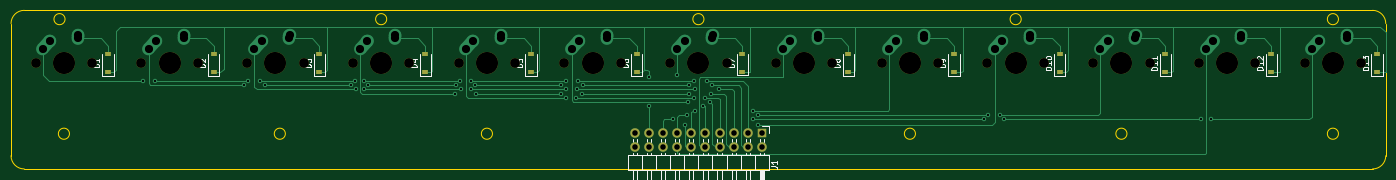
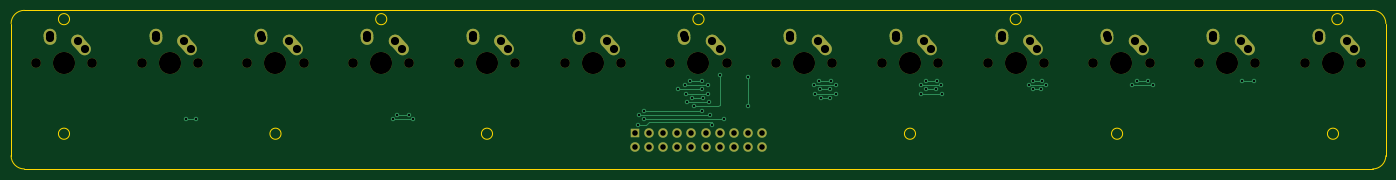
Circuit board: 11 layer files. Board 247.6 x 28.6 mm.
- bottom_copper: Function Keys PCB-B_Cu.gbl (7003 bytes)
- bottom_mask: Function Keys PCB-B_Mask.gbs (4290 bytes)
- paste: Function Keys PCB-B_Paste.gbp (500 bytes)
- bottom_silk: Function Keys PCB-B_Silkscreen.gbo (4293 bytes)
- outline: Function Keys PCB-Edge_Cuts.gm1 (1987 bytes)
- top_copper: Function Keys PCB-F_Cu.gtl (16765 bytes)
- top_mask: Function Keys PCB-F_Mask.gts (2887 bytes)
- paste: Function Keys PCB-F_Paste.gtp (1175 bytes)
- top_silk: Function Keys PCB-F_Silkscreen.gto (19200 bytes)
- drill: Function Keys PCB-NPTH.drl (1055 bytes)
- drill: Function Keys PCB-PTH.drl (2608 bytes)

=== bottom_copper: Function Keys PCB-B_Cu.gbl (7003 bytes, source omitted) ===
=== bottom_mask: Function Keys PCB-B_Mask.gbs ===
G04 #@! TF.GenerationSoftware,KiCad,Pcbnew,(6.0.9)*
G04 #@! TF.CreationDate,2023-04-02T22:47:36-05:00*
G04 #@! TF.ProjectId,Function Keys PCB,46756e63-7469-46f6-9e20-4b6579732050,rev?*
G04 #@! TF.SameCoordinates,Original*
G04 #@! TF.FileFunction,Soldermask,Bot*
G04 #@! TF.FilePolarity,Negative*
%FSLAX46Y46*%
G04 Gerber Fmt 4.6, Leading zero omitted, Abs format (unit mm)*
G04 Created by KiCad (PCBNEW (6.0.9)) date 2023-04-02 22:47:36*
%MOMM*%
%LPD*%
G01*
G04 APERTURE LIST*
G04 Aperture macros list*
%AMHorizOval*
0 Thick line with rounded ends*
0 $1 width*
0 $2 $3 position (X,Y) of the first rounded end (center of the circle)*
0 $4 $5 position (X,Y) of the second rounded end (center of the circle)*
0 Add line between two ends*
20,1,$1,$2,$3,$4,$5,0*
0 Add two circle primitives to create the rounded ends*
1,1,$1,$2,$3*
1,1,$1,$4,$5*%
G04 Aperture macros list end*
%ADD10C,3.987800*%
%ADD11C,1.750000*%
%ADD12HorizOval,2.250000X0.655001X0.730000X-0.655001X-0.730000X0*%
%ADD13C,2.250000*%
%ADD14HorizOval,2.250000X0.020000X0.290000X-0.020000X-0.290000X0*%
%ADD15R,1.700000X1.700000*%
%ADD16O,1.700000X1.700000*%
G04 APERTURE END LIST*
D10*
X261143750Y-59531250D03*
D11*
X266223750Y-59531250D03*
X256063750Y-59531250D03*
D12*
X257988751Y-56261250D03*
D13*
X258643750Y-55531250D03*
D14*
X263663750Y-54741250D03*
D13*
X263683750Y-54451250D03*
D10*
X127793750Y-59531250D03*
D11*
X122713750Y-59531250D03*
X132873750Y-59531250D03*
D12*
X124638751Y-56261250D03*
D13*
X125293750Y-55531250D03*
D14*
X130313750Y-54741250D03*
D13*
X130333750Y-54451250D03*
D15*
X158268750Y-72137500D03*
D16*
X158268750Y-74677500D03*
X155728750Y-72137500D03*
X155728750Y-74677500D03*
X153188750Y-72137500D03*
X153188750Y-74677500D03*
X150648750Y-72137500D03*
X150648750Y-74677500D03*
X148108750Y-72137500D03*
X148108750Y-74677500D03*
X145568750Y-72137500D03*
X145568750Y-74677500D03*
X143028750Y-72137500D03*
X143028750Y-74677500D03*
X140488750Y-72137500D03*
X140488750Y-74677500D03*
X137948750Y-72137500D03*
X137948750Y-74677500D03*
X135408750Y-72137500D03*
X135408750Y-74677500D03*
D11*
X37623750Y-59531250D03*
D10*
X32543750Y-59531250D03*
D11*
X27463750Y-59531250D03*
D13*
X30043750Y-55531250D03*
D12*
X29388751Y-56261250D03*
D14*
X35063750Y-54741250D03*
D13*
X35083750Y-54451250D03*
D11*
X141763750Y-59531250D03*
X151923750Y-59531250D03*
D10*
X146843750Y-59531250D03*
D13*
X144343750Y-55531250D03*
D12*
X143688751Y-56261250D03*
D13*
X149383750Y-54451250D03*
D14*
X149363750Y-54741250D03*
D11*
X65563750Y-59531250D03*
X75723750Y-59531250D03*
D10*
X70643750Y-59531250D03*
D12*
X67488751Y-56261250D03*
D13*
X68143750Y-55531250D03*
X73183750Y-54451250D03*
D14*
X73163750Y-54741250D03*
D11*
X160813750Y-59531250D03*
D10*
X165893750Y-59531250D03*
D11*
X170973750Y-59531250D03*
D12*
X162738751Y-56261250D03*
D13*
X163393750Y-55531250D03*
D14*
X168413750Y-54741250D03*
D13*
X168433750Y-54451250D03*
D11*
X237013750Y-59531250D03*
D10*
X242093750Y-59531250D03*
D11*
X247173750Y-59531250D03*
D12*
X238938751Y-56261250D03*
D13*
X239593750Y-55531250D03*
X244633750Y-54451250D03*
D14*
X244613750Y-54741250D03*
D11*
X103663750Y-59531250D03*
X113823750Y-59531250D03*
D10*
X108743750Y-59531250D03*
D13*
X106243750Y-55531250D03*
D12*
X105588751Y-56261250D03*
D14*
X111263750Y-54741250D03*
D13*
X111283750Y-54451250D03*
D10*
X51593750Y-59531250D03*
D11*
X46513750Y-59531250D03*
X56673750Y-59531250D03*
D12*
X48438751Y-56261250D03*
D13*
X49093750Y-55531250D03*
D14*
X54113750Y-54741250D03*
D13*
X54133750Y-54451250D03*
D11*
X190023750Y-59531250D03*
X179863750Y-59531250D03*
D10*
X184943750Y-59531250D03*
D12*
X181788751Y-56261250D03*
D13*
X182443750Y-55531250D03*
X187483750Y-54451250D03*
D14*
X187463750Y-54741250D03*
D10*
X223043750Y-59531250D03*
D11*
X217963750Y-59531250D03*
X228123750Y-59531250D03*
D13*
X220543750Y-55531250D03*
D12*
X219888751Y-56261250D03*
D13*
X225583750Y-54451250D03*
D14*
X225563750Y-54741250D03*
D11*
X94773750Y-59531250D03*
X84613750Y-59531250D03*
D10*
X89693750Y-59531250D03*
D13*
X87193750Y-55531250D03*
D12*
X86538751Y-56261250D03*
D14*
X92213750Y-54741250D03*
D13*
X92233750Y-54451250D03*
D10*
X203993750Y-59531250D03*
D11*
X209073750Y-59531250D03*
X198913750Y-59531250D03*
D12*
X200838751Y-56261250D03*
D13*
X201493750Y-55531250D03*
X206533750Y-54451250D03*
D14*
X206513750Y-54741250D03*
M02*

=== paste: Function Keys PCB-B_Paste.gbp ===
G04 #@! TF.GenerationSoftware,KiCad,Pcbnew,(6.0.9)*
G04 #@! TF.CreationDate,2023-04-02T22:47:36-05:00*
G04 #@! TF.ProjectId,Function Keys PCB,46756e63-7469-46f6-9e20-4b6579732050,rev?*
G04 #@! TF.SameCoordinates,Original*
G04 #@! TF.FileFunction,Paste,Bot*
G04 #@! TF.FilePolarity,Positive*
%FSLAX46Y46*%
G04 Gerber Fmt 4.6, Leading zero omitted, Abs format (unit mm)*
G04 Created by KiCad (PCBNEW (6.0.9)) date 2023-04-02 22:47:36*
%MOMM*%
%LPD*%
G01*
G04 APERTURE LIST*
G04 APERTURE END LIST*
M02*

=== bottom_silk: Function Keys PCB-B_Silkscreen.gbo ===
G04 #@! TF.GenerationSoftware,KiCad,Pcbnew,(6.0.9)*
G04 #@! TF.CreationDate,2023-04-02T22:47:36-05:00*
G04 #@! TF.ProjectId,Function Keys PCB,46756e63-7469-46f6-9e20-4b6579732050,rev?*
G04 #@! TF.SameCoordinates,Original*
G04 #@! TF.FileFunction,Legend,Bot*
G04 #@! TF.FilePolarity,Positive*
%FSLAX46Y46*%
G04 Gerber Fmt 4.6, Leading zero omitted, Abs format (unit mm)*
G04 Created by KiCad (PCBNEW (6.0.9)) date 2023-04-02 22:47:36*
%MOMM*%
%LPD*%
G01*
G04 APERTURE LIST*
G04 Aperture macros list*
%AMHorizOval*
0 Thick line with rounded ends*
0 $1 width*
0 $2 $3 position (X,Y) of the first rounded end (center of the circle)*
0 $4 $5 position (X,Y) of the second rounded end (center of the circle)*
0 Add line between two ends*
20,1,$1,$2,$3,$4,$5,0*
0 Add two circle primitives to create the rounded ends*
1,1,$1,$2,$3*
1,1,$1,$4,$5*%
G04 Aperture macros list end*
%ADD10C,3.987800*%
%ADD11C,1.750000*%
%ADD12HorizOval,2.250000X0.655001X0.730000X-0.655001X-0.730000X0*%
%ADD13C,2.250000*%
%ADD14HorizOval,2.250000X0.020000X0.290000X-0.020000X-0.290000X0*%
%ADD15R,1.700000X1.700000*%
%ADD16O,1.700000X1.700000*%
G04 APERTURE END LIST*
%LPC*%
D10*
X261143750Y-59531250D03*
D11*
X266223750Y-59531250D03*
X256063750Y-59531250D03*
D12*
X257988751Y-56261250D03*
D13*
X258643750Y-55531250D03*
D14*
X263663750Y-54741250D03*
D13*
X263683750Y-54451250D03*
D10*
X127793750Y-59531250D03*
D11*
X122713750Y-59531250D03*
X132873750Y-59531250D03*
D12*
X124638751Y-56261250D03*
D13*
X125293750Y-55531250D03*
D14*
X130313750Y-54741250D03*
D13*
X130333750Y-54451250D03*
D15*
X158268750Y-72137500D03*
D16*
X158268750Y-74677500D03*
X155728750Y-72137500D03*
X155728750Y-74677500D03*
X153188750Y-72137500D03*
X153188750Y-74677500D03*
X150648750Y-72137500D03*
X150648750Y-74677500D03*
X148108750Y-72137500D03*
X148108750Y-74677500D03*
X145568750Y-72137500D03*
X145568750Y-74677500D03*
X143028750Y-72137500D03*
X143028750Y-74677500D03*
X140488750Y-72137500D03*
X140488750Y-74677500D03*
X137948750Y-72137500D03*
X137948750Y-74677500D03*
X135408750Y-72137500D03*
X135408750Y-74677500D03*
D11*
X37623750Y-59531250D03*
D10*
X32543750Y-59531250D03*
D11*
X27463750Y-59531250D03*
D13*
X30043750Y-55531250D03*
D12*
X29388751Y-56261250D03*
D14*
X35063750Y-54741250D03*
D13*
X35083750Y-54451250D03*
D11*
X141763750Y-59531250D03*
X151923750Y-59531250D03*
D10*
X146843750Y-59531250D03*
D13*
X144343750Y-55531250D03*
D12*
X143688751Y-56261250D03*
D13*
X149383750Y-54451250D03*
D14*
X149363750Y-54741250D03*
D11*
X65563750Y-59531250D03*
X75723750Y-59531250D03*
D10*
X70643750Y-59531250D03*
D12*
X67488751Y-56261250D03*
D13*
X68143750Y-55531250D03*
X73183750Y-54451250D03*
D14*
X73163750Y-54741250D03*
D11*
X160813750Y-59531250D03*
D10*
X165893750Y-59531250D03*
D11*
X170973750Y-59531250D03*
D12*
X162738751Y-56261250D03*
D13*
X163393750Y-55531250D03*
D14*
X168413750Y-54741250D03*
D13*
X168433750Y-54451250D03*
D11*
X237013750Y-59531250D03*
D10*
X242093750Y-59531250D03*
D11*
X247173750Y-59531250D03*
D12*
X238938751Y-56261250D03*
D13*
X239593750Y-55531250D03*
X244633750Y-54451250D03*
D14*
X244613750Y-54741250D03*
D11*
X103663750Y-59531250D03*
X113823750Y-59531250D03*
D10*
X108743750Y-59531250D03*
D13*
X106243750Y-55531250D03*
D12*
X105588751Y-56261250D03*
D14*
X111263750Y-54741250D03*
D13*
X111283750Y-54451250D03*
D10*
X51593750Y-59531250D03*
D11*
X46513750Y-59531250D03*
X56673750Y-59531250D03*
D12*
X48438751Y-56261250D03*
D13*
X49093750Y-55531250D03*
D14*
X54113750Y-54741250D03*
D13*
X54133750Y-54451250D03*
D11*
X190023750Y-59531250D03*
X179863750Y-59531250D03*
D10*
X184943750Y-59531250D03*
D12*
X181788751Y-56261250D03*
D13*
X182443750Y-55531250D03*
X187483750Y-54451250D03*
D14*
X187463750Y-54741250D03*
D10*
X223043750Y-59531250D03*
D11*
X217963750Y-59531250D03*
X228123750Y-59531250D03*
D13*
X220543750Y-55531250D03*
D12*
X219888751Y-56261250D03*
D13*
X225583750Y-54451250D03*
D14*
X225563750Y-54741250D03*
D11*
X94773750Y-59531250D03*
X84613750Y-59531250D03*
D10*
X89693750Y-59531250D03*
D13*
X87193750Y-55531250D03*
D12*
X86538751Y-56261250D03*
D14*
X92213750Y-54741250D03*
D13*
X92233750Y-54451250D03*
D10*
X203993750Y-59531250D03*
D11*
X209073750Y-59531250D03*
X198913750Y-59531250D03*
D12*
X200838751Y-56261250D03*
D13*
X201493750Y-55531250D03*
X206533750Y-54451250D03*
D14*
X206513750Y-54741250D03*
M02*

=== outline: Function Keys PCB-Edge_Cuts.gm1 ===
G04 #@! TF.GenerationSoftware,KiCad,Pcbnew,(6.0.9)*
G04 #@! TF.CreationDate,2023-04-02T22:47:36-05:00*
G04 #@! TF.ProjectId,Function Keys PCB,46756e63-7469-46f6-9e20-4b6579732050,rev?*
G04 #@! TF.SameCoordinates,Original*
G04 #@! TF.FileFunction,Profile,NP*
%FSLAX46Y46*%
G04 Gerber Fmt 4.6, Leading zero omitted, Abs format (unit mm)*
G04 Created by KiCad (PCBNEW (6.0.9)) date 2023-04-02 22:47:36*
%MOMM*%
%LPD*%
G01*
G04 APERTURE LIST*
G04 #@! TA.AperFunction,Profile*
%ADD10C,0.100000*%
G04 #@! TD*
G04 #@! TA.AperFunction,Profile*
%ADD11C,0.150000*%
G04 #@! TD*
G04 APERTURE END LIST*
D10*
X72437500Y-72231250D02*
G75*
G03*
X72437500Y-72231250I-1000000J0D01*
G01*
D11*
X268287500Y-78581250D02*
X25400000Y-78581250D01*
D10*
X204993750Y-51593750D02*
G75*
G03*
X204993750Y-51593750I-1000000J0D01*
G01*
D11*
X25400000Y-50006250D02*
G75*
G03*
X23018750Y-52387500I0J-2381250D01*
G01*
D10*
X147843750Y-51593750D02*
G75*
G03*
X147843750Y-51593750I-1000000J0D01*
G01*
D11*
X270668750Y-52387500D02*
G75*
G03*
X268287500Y-50006250I-2381250J0D01*
G01*
D10*
X33543750Y-72231250D02*
G75*
G03*
X33543750Y-72231250I-1000000J0D01*
G01*
D11*
X25400000Y-50006250D02*
X268287500Y-50006250D01*
D10*
X185943750Y-72231250D02*
G75*
G03*
X185943750Y-72231250I-1000000J0D01*
G01*
X262143750Y-51593750D02*
G75*
G03*
X262143750Y-51593750I-1000000J0D01*
G01*
X109743750Y-72231250D02*
G75*
G03*
X109743750Y-72231250I-1000000J0D01*
G01*
X90693750Y-51593750D02*
G75*
G03*
X90693750Y-51593750I-1000000J0D01*
G01*
X262143750Y-72231250D02*
G75*
G03*
X262143750Y-72231250I-1000000J0D01*
G01*
D11*
X23018750Y-76200000D02*
G75*
G03*
X25400000Y-78581250I2381250J0D01*
G01*
X23018750Y-76200000D02*
X23018750Y-52387500D01*
D10*
X32750000Y-51593750D02*
G75*
G03*
X32750000Y-51593750I-1000000J0D01*
G01*
D11*
X270668750Y-76200000D02*
X270668750Y-52387500D01*
D10*
X224043750Y-72231250D02*
G75*
G03*
X224043750Y-72231250I-1000000J0D01*
G01*
D11*
X268287500Y-78581250D02*
G75*
G03*
X270668750Y-76200000I0J2381250D01*
G01*
M02*

=== top_copper: Function Keys PCB-F_Cu.gtl (16765 bytes, source omitted) ===
=== top_mask: Function Keys PCB-F_Mask.gts ===
G04 #@! TF.GenerationSoftware,KiCad,Pcbnew,(6.0.9)*
G04 #@! TF.CreationDate,2023-04-02T22:47:36-05:00*
G04 #@! TF.ProjectId,Function Keys PCB,46756e63-7469-46f6-9e20-4b6579732050,rev?*
G04 #@! TF.SameCoordinates,Original*
G04 #@! TF.FileFunction,Soldermask,Top*
G04 #@! TF.FilePolarity,Negative*
%FSLAX46Y46*%
G04 Gerber Fmt 4.6, Leading zero omitted, Abs format (unit mm)*
G04 Created by KiCad (PCBNEW (6.0.9)) date 2023-04-02 22:47:36*
%MOMM*%
%LPD*%
G01*
G04 APERTURE LIST*
%ADD10C,3.987800*%
%ADD11C,1.750000*%
%ADD12R,1.200000X0.900000*%
%ADD13R,1.700000X1.700000*%
%ADD14O,1.700000X1.700000*%
G04 APERTURE END LIST*
D10*
X261143750Y-59531250D03*
D11*
X266223750Y-59531250D03*
X256063750Y-59531250D03*
D10*
X127793750Y-59531250D03*
D11*
X122713750Y-59531250D03*
X132873750Y-59531250D03*
D12*
X116681250Y-61181250D03*
X116681250Y-57881250D03*
D13*
X158268750Y-72137500D03*
D14*
X158268750Y-74677500D03*
X155728750Y-72137500D03*
X155728750Y-74677500D03*
X153188750Y-72137500D03*
X153188750Y-74677500D03*
X150648750Y-72137500D03*
X150648750Y-74677500D03*
X148108750Y-72137500D03*
X148108750Y-74677500D03*
X145568750Y-72137500D03*
X145568750Y-74677500D03*
X143028750Y-72137500D03*
X143028750Y-74677500D03*
X140488750Y-72137500D03*
X140488750Y-74677500D03*
X137948750Y-72137500D03*
X137948750Y-74677500D03*
X135408750Y-72137500D03*
X135408750Y-74677500D03*
D11*
X37623750Y-59531250D03*
D10*
X32543750Y-59531250D03*
D11*
X27463750Y-59531250D03*
X141763750Y-59531250D03*
X151923750Y-59531250D03*
D10*
X146843750Y-59531250D03*
D12*
X135731250Y-61181250D03*
X135731250Y-57881250D03*
X192881250Y-61181250D03*
X192881250Y-57881250D03*
X269081250Y-61181250D03*
X269081250Y-57881250D03*
X211931250Y-61181250D03*
X211931250Y-57881250D03*
X59531250Y-61181250D03*
X59531250Y-57881250D03*
X40481250Y-61181250D03*
X40481250Y-57881250D03*
D11*
X65563750Y-59531250D03*
X75723750Y-59531250D03*
D10*
X70643750Y-59531250D03*
D11*
X160813750Y-59531250D03*
D10*
X165893750Y-59531250D03*
D11*
X170973750Y-59531250D03*
X237013750Y-59531250D03*
D10*
X242093750Y-59531250D03*
D11*
X247173750Y-59531250D03*
D12*
X78581250Y-61181250D03*
X78581250Y-57881250D03*
D11*
X103663750Y-59531250D03*
X113823750Y-59531250D03*
D10*
X108743750Y-59531250D03*
X51593750Y-59531250D03*
D11*
X46513750Y-59531250D03*
X56673750Y-59531250D03*
X190023750Y-59531250D03*
X179863750Y-59531250D03*
D10*
X184943750Y-59531250D03*
D12*
X97631250Y-61181250D03*
X97631250Y-57881250D03*
X230981250Y-61181250D03*
X230981250Y-57881250D03*
D10*
X223043750Y-59531250D03*
D11*
X217963750Y-59531250D03*
X228123750Y-59531250D03*
D12*
X154781250Y-61118750D03*
X154781250Y-57818750D03*
X173831250Y-61181250D03*
X173831250Y-57881250D03*
X250031250Y-61181250D03*
X250031250Y-57881250D03*
D11*
X94773750Y-59531250D03*
X84613750Y-59531250D03*
D10*
X89693750Y-59531250D03*
X203993750Y-59531250D03*
D11*
X209073750Y-59531250D03*
X198913750Y-59531250D03*
M02*

=== paste: Function Keys PCB-F_Paste.gtp ===
G04 #@! TF.GenerationSoftware,KiCad,Pcbnew,(6.0.9)*
G04 #@! TF.CreationDate,2023-04-02T22:47:36-05:00*
G04 #@! TF.ProjectId,Function Keys PCB,46756e63-7469-46f6-9e20-4b6579732050,rev?*
G04 #@! TF.SameCoordinates,Original*
G04 #@! TF.FileFunction,Paste,Top*
G04 #@! TF.FilePolarity,Positive*
%FSLAX46Y46*%
G04 Gerber Fmt 4.6, Leading zero omitted, Abs format (unit mm)*
G04 Created by KiCad (PCBNEW (6.0.9)) date 2023-04-02 22:47:36*
%MOMM*%
%LPD*%
G01*
G04 APERTURE LIST*
%ADD10R,1.200000X0.900000*%
G04 APERTURE END LIST*
D10*
X116681250Y-61181250D03*
X116681250Y-57881250D03*
X135731250Y-61181250D03*
X135731250Y-57881250D03*
X192881250Y-61181250D03*
X192881250Y-57881250D03*
X269081250Y-61181250D03*
X269081250Y-57881250D03*
X211931250Y-61181250D03*
X211931250Y-57881250D03*
X59531250Y-61181250D03*
X59531250Y-57881250D03*
X40481250Y-61181250D03*
X40481250Y-57881250D03*
X78581250Y-61181250D03*
X78581250Y-57881250D03*
X97631250Y-61181250D03*
X97631250Y-57881250D03*
X230981250Y-61181250D03*
X230981250Y-57881250D03*
X154781250Y-61118750D03*
X154781250Y-57818750D03*
X173831250Y-61181250D03*
X173831250Y-57881250D03*
X250031250Y-61181250D03*
X250031250Y-57881250D03*
M02*

=== top_silk: Function Keys PCB-F_Silkscreen.gto (19200 bytes, source omitted) ===
=== drill: Function Keys PCB-NPTH.drl ===
M48
; DRILL file {KiCad (6.0.9)} date Sun Apr  2 22:47:37 2023
; FORMAT={-:-/ absolute / metric / decimal}
; #@! TF.CreationDate,2023-04-02T22:47:37-05:00
; #@! TF.GenerationSoftware,Kicad,Pcbnew,(6.0.9)
; #@! TF.FileFunction,NonPlated,1,2,NPTH
FMAT,2
METRIC
; #@! TA.AperFunction,NonPlated,NPTH,ComponentDrill
T1C1.750
; #@! TA.AperFunction,NonPlated,NPTH,ComponentDrill
T2C3.988
%
G90
G05
T1
X27.464Y-59.531
X37.624Y-59.531
X46.514Y-59.531
X56.674Y-59.531
X65.564Y-59.531
X75.724Y-59.531
X84.614Y-59.531
X94.774Y-59.531
X103.664Y-59.531
X113.824Y-59.531
X122.714Y-59.531
X132.874Y-59.531
X141.764Y-59.531
X151.924Y-59.531
X160.814Y-59.531
X170.974Y-59.531
X179.864Y-59.531
X190.024Y-59.531
X198.914Y-59.531
X209.074Y-59.531
X217.964Y-59.531
X228.124Y-59.531
X237.014Y-59.531
X247.174Y-59.531
X256.064Y-59.531
X266.224Y-59.531
T2
X32.544Y-59.531
X51.594Y-59.531
X70.644Y-59.531
X89.694Y-59.531
X108.744Y-59.531
X127.794Y-59.531
X146.844Y-59.531
X165.894Y-59.531
X184.944Y-59.531
X203.994Y-59.531
X223.044Y-59.531
X242.094Y-59.531
X261.144Y-59.531
T0
M30

=== drill: Function Keys PCB-PTH.drl ===
M48
; DRILL file {KiCad (6.0.9)} date Sun Apr  2 22:47:37 2023
; FORMAT={-:-/ absolute / metric / decimal}
; #@! TF.CreationDate,2023-04-02T22:47:37-05:00
; #@! TF.GenerationSoftware,Kicad,Pcbnew,(6.0.9)
; #@! TF.FileFunction,Plated,1,2,PTH
FMAT,2
METRIC
; #@! TA.AperFunction,Plated,PTH,ViaDrill
T1C0.400
; #@! TA.AperFunction,Plated,PTH,ComponentDrill
T2C1.000
; #@! TA.AperFunction,Plated,PTH,ComponentDrill
T3C1.470
%
G90
G05
T1
X46.736Y-62.738
X49.022Y-62.738
X65.024Y-63.5
X65.786Y-62.738
X67.818Y-62.738
X68.707Y-63.5
X84.201Y-63.5
X84.963Y-62.738
X85.159Y-64.224
X86.614Y-62.738
X86.669Y-64.224
X87.376Y-63.5
X102.997Y-65.024
X103.124Y-63.5
X103.886Y-62.738
X104.14Y-64.245
X105.791Y-64.262
X105.918Y-62.738
X106.68Y-63.52
X106.807Y-65.024
X122.047Y-63.52
X122.047Y-65.024
X122.994Y-62.796
X123.063Y-64.262
X123.063Y-65.786
X124.714Y-65.786
X124.968Y-64.245
X125.164Y-62.796
X125.857Y-65.024
X125.984Y-63.52
X137.95Y-62.0
X137.95Y-67.272
X142.3Y-69.65
X143.034Y-61.69
X144.35Y-70.65
X144.844Y-68.786
X145.034Y-66.548
X145.161Y-63.52
X145.161Y-65.024
X146.088Y-65.786
X146.139Y-62.796
X146.177Y-64.245
X146.209Y-68.05
X147.658Y-67.3
X148.068Y-65.786
X148.431Y-62.796
X148.971Y-66.548
X149.098Y-65.024
X149.225Y-63.52
X150.495Y-64.245
X156.6Y-68.05
X156.65Y-69.65
X157.536Y-68.786
X157.65Y-70.6
X198.35Y-69.65
X199.05Y-68.8
X201.2Y-68.8
X201.95Y-69.65
X237.3Y-69.65
X239.25Y-69.65
T2
X135.409Y-72.138
X135.409Y-74.677
X137.949Y-72.138
X137.949Y-74.677
X140.489Y-72.138
X140.489Y-74.677
X143.029Y-72.138
X143.029Y-74.677
X145.569Y-72.138
X145.569Y-74.677
X148.109Y-72.138
X148.109Y-74.677
X150.649Y-72.138
X150.649Y-74.677
X153.189Y-72.138
X153.189Y-74.677
X155.729Y-72.138
X155.729Y-74.677
X158.269Y-72.138
X158.269Y-74.677
T3
X28.734Y-56.991
X30.044Y-55.531
X35.044Y-55.031
X35.084Y-54.451
X47.784Y-56.991
X49.094Y-55.531
X54.094Y-55.031
X54.134Y-54.451
X66.834Y-56.991
X68.144Y-55.531
X73.144Y-55.031
X73.184Y-54.451
X85.884Y-56.991
X87.194Y-55.531
X92.194Y-55.031
X92.234Y-54.451
X104.934Y-56.991
X106.244Y-55.531
X111.244Y-55.031
X111.284Y-54.451
X123.984Y-56.991
X125.294Y-55.531
X130.294Y-55.031
X130.334Y-54.451
X143.034Y-56.991
X144.344Y-55.531
X149.344Y-55.031
X149.384Y-54.451
X162.084Y-56.991
X163.394Y-55.531
X168.394Y-55.031
X168.434Y-54.451
X181.134Y-56.991
X182.444Y-55.531
X187.444Y-55.031
X187.484Y-54.451
X200.184Y-56.991
X201.494Y-55.531
X206.494Y-55.031
X206.534Y-54.451
X219.234Y-56.991
X220.544Y-55.531
X225.544Y-55.031
X225.584Y-54.451
X238.284Y-56.991
X239.594Y-55.531
X244.594Y-55.031
X244.634Y-54.451
X257.334Y-56.991
X258.644Y-55.531
X263.644Y-55.031
X263.684Y-54.451
T0
M30
